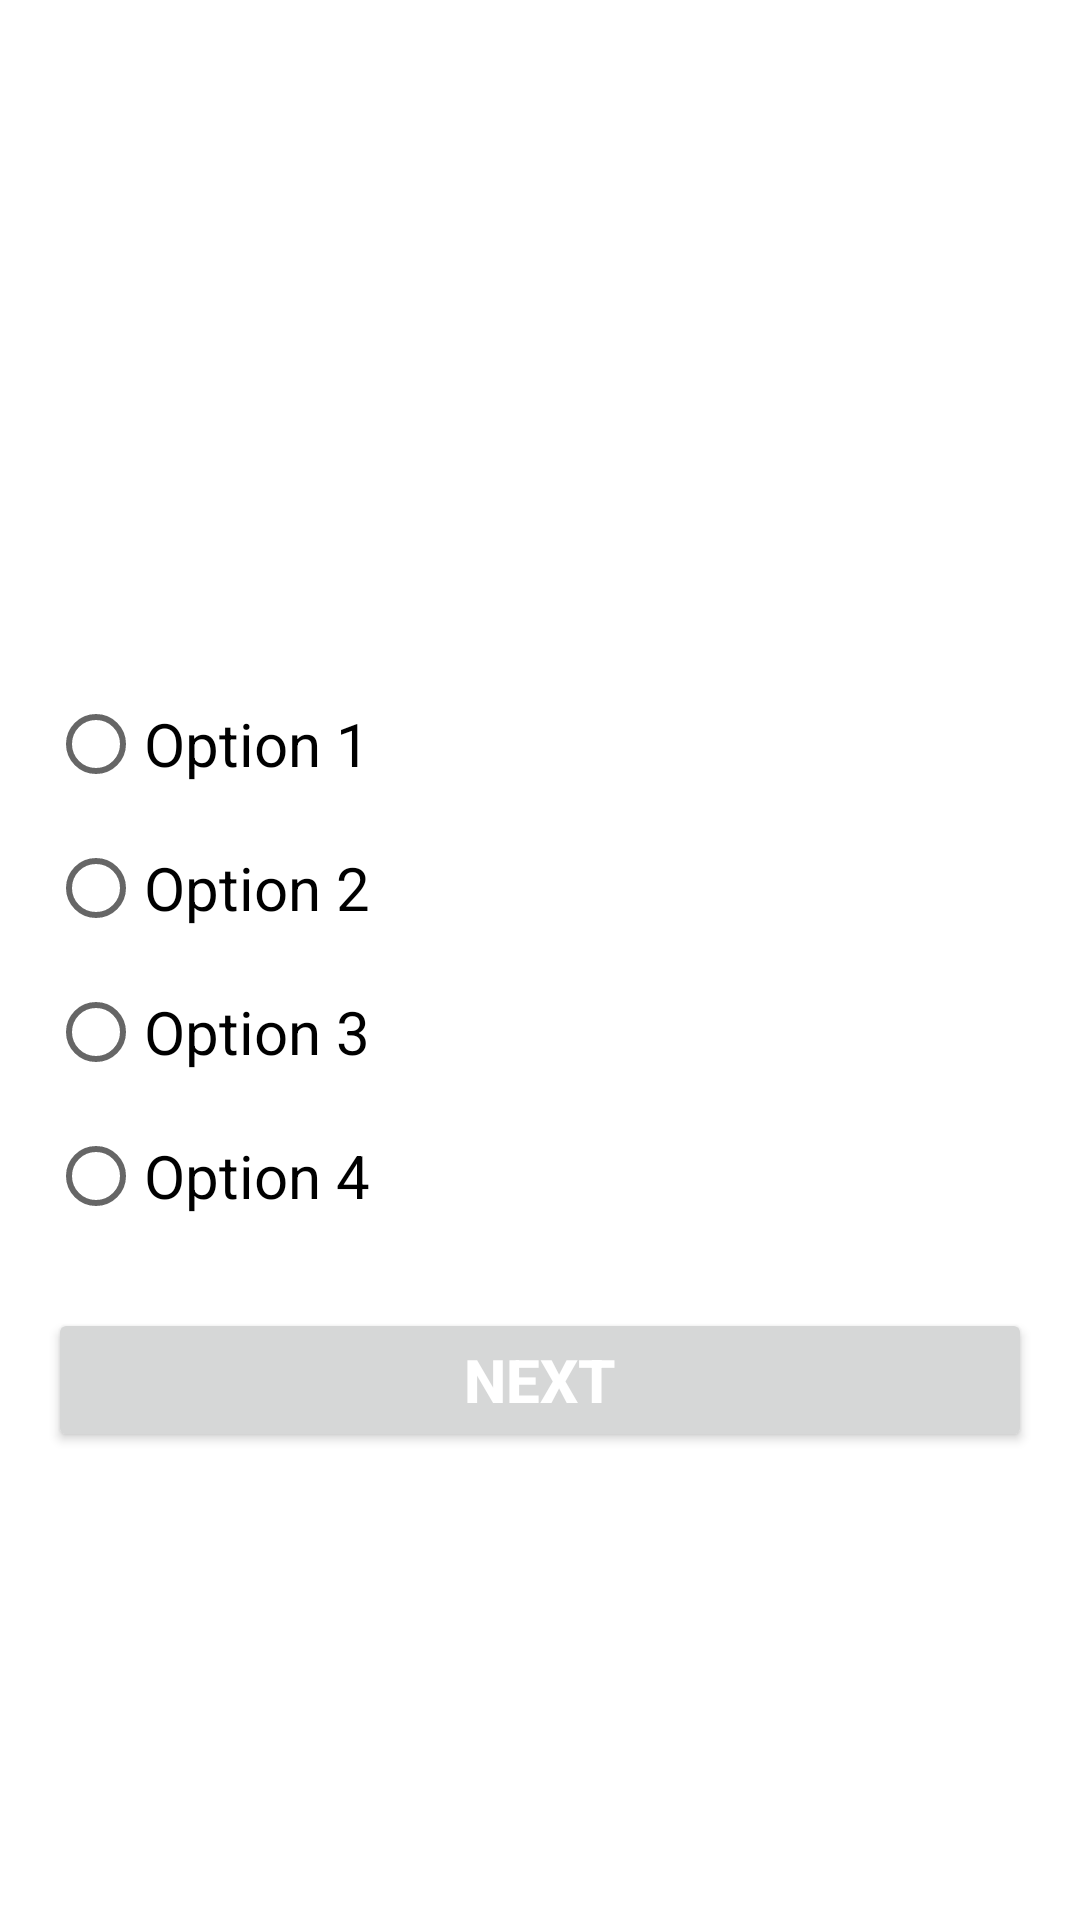

Layout XML and referenced resources for this Android screen:
<!-- AndroidManifest.xml: application theme Theme.TestLmg2 -->
<!-- res/layout/activity_quiz.xml -->
<?xml version="1.0" encoding="utf-8"?>
<androidx.constraintlayout.widget.ConstraintLayout xmlns:android="http://schemas.android.com/apk/res/android"
    xmlns:app="http://schemas.android.com/apk/res-auto"
    xmlns:tools="http://schemas.android.com/tools"
    android:layout_width="match_parent"
    android:layout_height="match_parent"
    tools:context=".QuizActivity">

    <RelativeLayout
        android:layout_width="match_parent"
        android:layout_height="match_parent"
        app:layout_constraintBottom_toBottomOf="parent"
        app:layout_constraintEnd_toEndOf="parent"
        app:layout_constraintTop_toTopOf="parent"
        app:layout_constraintStart_toStartOf="parent"
        android:padding="16dp">
        <TextView
            android:layout_width="match_parent"
            android:layout_height="match_parent"
            android:text="QUESTION: 1/n"
            android:textColor="@color/white"
            android:textSize="17sp"
            android:id="@+id/textQuestionNo"/>
        <TextView
            android:layout_width="match_parent"
            android:layout_height="match_parent"
            android:text="SCORE: 0"
            android:layout_below="@+id/textQuestionNo"
            android:textColor="@color/white"
            android:textSize="17sp"
            android:layout_marginTop="5dp"
            android:id="@+id/textScore"/>
        <TextView
            android:layout_width="wrap_content"
            android:layout_height="wrap_content"
            android:text="00:20"
            android:layout_alignParentEnd="true"
            android:textSize="37sp"
            android:textColor="@color/white"
            android:id="@+id/textTimer"/>
        <TextView
            android:id="@+id/textQuestion"
            android:layout_width="match_parent"
            android:layout_height="wrap_content"
            android:text="Question will be here.."
            android:layout_above="@+id/radioGroup"
            android:textColor="@color/white"
            android:layout_marginBottom="10dp"
            android:textSize="25sp"
            android:textAlignment="center"/>

        <RadioGroup
            android:layout_width="match_parent"
            android:layout_height="wrap_content"
            android:id="@+id/radioGroup"
            android:layout_centerInParent="true">
            <RadioButton
                android:id="@+id/rb1"
                android:layout_width="wrap_content"
                android:layout_height="wrap_content"
                android:text="Option 1"
                android:textSize="20sp"/>
            <RadioButton
                android:id="@+id/rb2"
                android:layout_width="wrap_content"
                android:layout_height="wrap_content"
                android:text="Option 2"
                android:textSize="20sp"/>
            <RadioButton
                android:id="@+id/rb3"
                android:layout_width="wrap_content"
                android:layout_height="wrap_content"
                android:text="Option 3"
                android:textSize="20sp"/>
            <RadioButton
                android:id="@+id/rb4"
                android:layout_width="wrap_content"
                android:layout_height="wrap_content"
                android:text="Option 4"
                android:textSize="20sp"/>
    </RadioGroup>
    
    <Button
        android:id="@+id/btnNext"
        android:layout_width="match_parent"
        android:layout_height="wrap_content"
        android:layout_below="@+id/radioGroup"
        android:layout_marginTop="20dp"
        android:text="NEXT"
        android:textSize="20sp"
        android:textColor="@color/white"
        android:textStyle="bold"/>




    </RelativeLayout>
</androidx.constraintlayout.widget.ConstraintLayout>
<!-- resources referenced by this layout -->
<resources>
  <style name="Theme.TestLmg2" parent="Theme.MaterialComponents.DayNight.DarkActionBar">
          
          <item name="colorPrimary">@color/purple_500</item>
          <item name="colorPrimaryVariant">@color/purple_700</item>
          <item name="colorOnPrimary">@color/white</item>
          
          <item name="colorSecondary">@color/teal_200</item>
          <item name="colorSecondaryVariant">@color/teal_700</item>
          <item name="colorOnSecondary">@color/black</item>
          
          <item name="android:statusBarColor">?attr/colorPrimaryVariant</item>
          
      </style>
  <!-- not gathered from this repository: default colours our renderer supplied (Android Studio template values) -->
  <color name="purple_500">#FF6200EE</color>
  <color name="purple_700">#FF3700B3</color>
  <color name="teal_200">#FF03DAC5</color>
  <color name="teal_700">#FF018786</color>
  <color name="black">#FF000000</color>
  <color name="white">#FFFFFFFF</color>
</resources>
